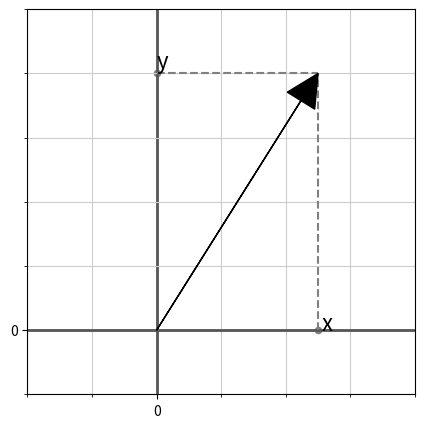

This chart was generated by the following Python code: (Note: this script raises an exception after producing the figure.)
import matplotlib.pyplot as plt
from matplotlib.patches import Arc
import numpy as np
import math
import sys

star_scale = 5

star = []
for i in range(5):
    angle = (i / 5) * math.pi * 2.0 + math.pi / 2
    star.append([math.cos(angle) * star_scale, math.sin(angle) * star_scale])


def draw_star(ax, M: np.ndarray, alpha: float = 1):
    t_star = [np.dot(M, np.array(v + [1])) for v in star]
    t_star = [(v[0] / v[2], v[1] / v[2]) for v in t_star]
    x = []
    y = []
    for i in range(5):
        i1 = (i * 2) % 5
        i2 = (i1 + 2) % 5
        x.append(t_star[i1][0])
        x.append(t_star[i2][0])
        y.append(t_star[i1][1])
        y.append(t_star[i2][1])
    ax.plot(x, y, color='#0077FF', alpha=alpha)


def create_plot_with_grid():
    fig, ax = plt.subplots(figsize=(5, 5))
    ax.set_xlim(-10, 10)
    ax.set_ylim(-10, 10)
    ax.minorticks_on()

    major_ticks = [x for x in range(-10, 11, 10)]
    minor_ticks = [x for x in range(-10, 11, 1)]

    ax.set_xticks(major_ticks, minor=False)
    ax.set_xticks(minor_ticks, minor=True)
    ax.set_yticks(major_ticks, minor=False)
    ax.set_yticks(minor_ticks, minor=True)

    ax.grid(which='major', color='#555555', linewidth=2.0)
    ax.grid(which='minor', color='#CCCCCC')

    return fig, ax


def picture1():
    fig, ax = create_plot_with_grid()
    ax.set_xlim(-2, 4)
    ax.set_ylim(-1, 5)
    ax.arrow(0, 0, 2.5, 4.0, head_width=0.5, head_length=0.5, fc='k', ec='k', zorder=10.0, length_includes_head=True)

    ax.plot([2.5, 2.5], [0.0, 4.0], linestyle="--", color="gray")
    ax.scatter([2.5, ], [0.0, ], 20, color='gray')
    ax.annotate('x', xy=(2.5, 0.0), xycoords='data', xytext=(2.5, 0.0), textcoords='offset points', fontsize=16)

    ax.plot([0.0, 2.5], [4.0, 4.0], linestyle="--", color="gray")
    ax.scatter([0, ], [4.0, ], 20, color='gray')
    ax.annotate('y', xy=(0.0, 4.0), xycoords='data', xytext=(0.0, 4.0), textcoords='offset points', fontsize=16)
    ax.figure.savefig('./assets/Figure_1.png')
    

def picture2():
    v_a = (5.0, 4.0)
    v_b = (5.0, 1.0)
    v_a_length = math.sqrt(v_a[0] * v_a[0] + v_a[1] * v_a[1])
    nv_a = (v_a[0] / v_a_length, v_a[1] / v_a_length)
    v_b_length = math.sqrt(v_b[0] * v_b[0] + v_b[1] * v_b[1])
    nv_b = (v_b[0] / v_b_length, v_b[1] / v_b_length)
    p = sum([a * b for a, b in zip(v_a, v_b)]) / (v_a_length * v_a_length)
    v_d = (v_a[0] * p, v_a[1] * p)
    v_d_length = math.sqrt(v_d[0] * v_d[0] + v_d[1] * v_d[1])
    nv_d = (v_d[0] / v_d_length, v_d[1] / v_d_length)
    fig, ax = create_plot_with_grid()
    ax.set_xlim(-1, 6)
    ax.set_ylim(-2, 5)

    # draw right angle
    v_bd = (v_d[0] - v_b[0], v_d[1] - v_b[1])
    v_bd_length = math.sqrt(v_bd[0] * v_bd[0] + v_bd[1] * v_bd[1])
    nv_bd = (v_bd[0] / v_bd_length, v_bd[1] / v_bd_length)
    ax.plot([v_d[0] - nv_a[0] * 0.4, v_d[0] - (nv_a[0] + nv_bd[0]) * 0.4, v_d[0] - nv_bd[0] * 0.4],
            [v_d[1] - nv_a[1] * 0.4, v_d[1] - (nv_a[1] + nv_bd[1]) * 0.4, v_d[1] - nv_bd[1] * 0.4],
            linestyle="-", color="gray")

    angle_v_a = math.atan2(v_a[1], v_a[0]) * (180 / math.pi)
    angle_v_b = math.atan2(v_b[1], v_b[0]) * (180 / math.pi)
    ax.add_artist(Arc((0, 0), 1.0, 1.0, 0.0, angle_v_b, angle_v_a))

    ax.annotate(r'$\vec a$', xy=(nv_a[0] * v_a_length * 0.5, nv_a[1] * v_a_length * 0.5),
                xycoords='data', xytext=(0.0, 15.0), textcoords='offset points', fontsize=24, c='r')
    ax.arrow(0, 0, *v_a, head_width=0.5, head_length=0.5, fc='r', ec='r', zorder=10.0, length_includes_head=True)

    ax.annotate(r'$\vec b$', xy=(nv_b[0] * v_b_length * 0.5, nv_b[1] * v_b_length * 0.5),
                xycoords='data', xytext=(0.0, 10.0), textcoords='offset points', fontsize=24, c='g')
    ax.arrow(0, 0, *v_b, head_width=0.5, head_length=0.5, fc='g', ec='g', zorder=10.0, length_includes_head=True)

    ax.plot([v_d[0], v_b[0]], [v_d[1], v_b[1]], linestyle="--", color="gray")
    ax.scatter([v_d[0], ], [v_d[1], ], 20, color='gray')

    ax.scatter([0.0, ], [0.0, ], 20, color='gray')
    ax.annotate(r'$A$', xy=(0, 0),
                xycoords='data', xytext=(0.0, 10.0), textcoords='offset points', fontsize=24)

    ax.scatter([v_a[0], ], [v_a[1], ], 20, color='gray')
    ax.annotate(r'$B$', xy=v_a,
                xycoords='data', xytext=(0.0, 10.0), textcoords='offset points', fontsize=24)

    ax.scatter([v_b[0], ], [v_b[1], ], 20, color='gray')
    ax.annotate(r'$C$', xy=v_b,
                xycoords='data', xytext=(0.0, 10.0), textcoords='offset points', fontsize=24)

    ax.scatter([v_d[0], ], [v_d[1], ], 20, color='gray')
    ax.annotate(r'$D$', xy=v_d,
                xycoords='data', xytext=(0.0, 10.0), textcoords='offset points', fontsize=24)

    angle_dir = ((nv_a[0] + nv_b[0]) * 0.5, (nv_a[1] + nv_b[1]) * 0.5)
    angle_dir_length = math.sqrt(angle_dir[0] * angle_dir[0] + angle_dir[1] * angle_dir[1])
    angle_dir = (angle_dir[0] / angle_dir_length, angle_dir[1] / angle_dir_length)
    ax.annotate(r'$\alpha$', xy=(angle_dir[0] * 0.6, angle_dir[1] * 0.6),
                xycoords='data', xytext=(0.0, 0.0), textcoords='offset points', fontsize=18)

    ax.annotate(r'$\vec c$', xy=(v_d[0] * 0.5, v_d[1] * 0.5),
                xycoords='data', xytext=(0.0, 15.0), textcoords='offset points', fontsize=24, color='b')
    ax.arrow(0, 0, *v_d, head_width=0.3, head_length=0.3, fc='b', ec='b', zorder=20.0, length_includes_head=True)
    ax.figure.savefig('./assets/Figure_2.png')


def picture3():
    fig, ax = create_plot_with_grid()
    draw_star(ax, np.identity(3))
    ax.figure.savefig('./assets/Figure_3.png')

def picture4():
    fig, ax = create_plot_with_grid()
    alpha = 20 * math.pi / 180
    draw_star(ax, np.identity(3), 0.2)
    M = [[math.cos(alpha), - math.sin(alpha), 0],
         [math.sin(alpha), math.cos(alpha), 0],
         [0, 0, 1]]
    draw_star(ax, M, 1)
    ax.figure.savefig('./assets/Figure_4.png')

def picture5():
    fig, ax = create_plot_with_grid()
    alpha = 20 * math.pi / 180
    draw_star(ax, np.identity(3), 0.15)
    M1 = [[math.cos(alpha), - math.sin(alpha), 0],
          [math.sin(alpha), math.cos(alpha), 0],
          [0, 0, 1]]
    beta = 10 * math.pi / 180
    draw_star(ax, np.identity(3), 0.15)
    M2 = [[math.cos(beta), - math.sin(beta), 0],
          [math.sin(beta), math.cos(beta), 0],
          [0, 0, 1]]
    draw_star(ax, M1, 0.3)
    draw_star(ax, np.dot(M2, M1), 1.0)
    ax.figure.savefig('./assets/Figure_5.png')


picture1()
picture2()
picture3()
picture4()
picture5()
#plt.show()
sys.exit()
